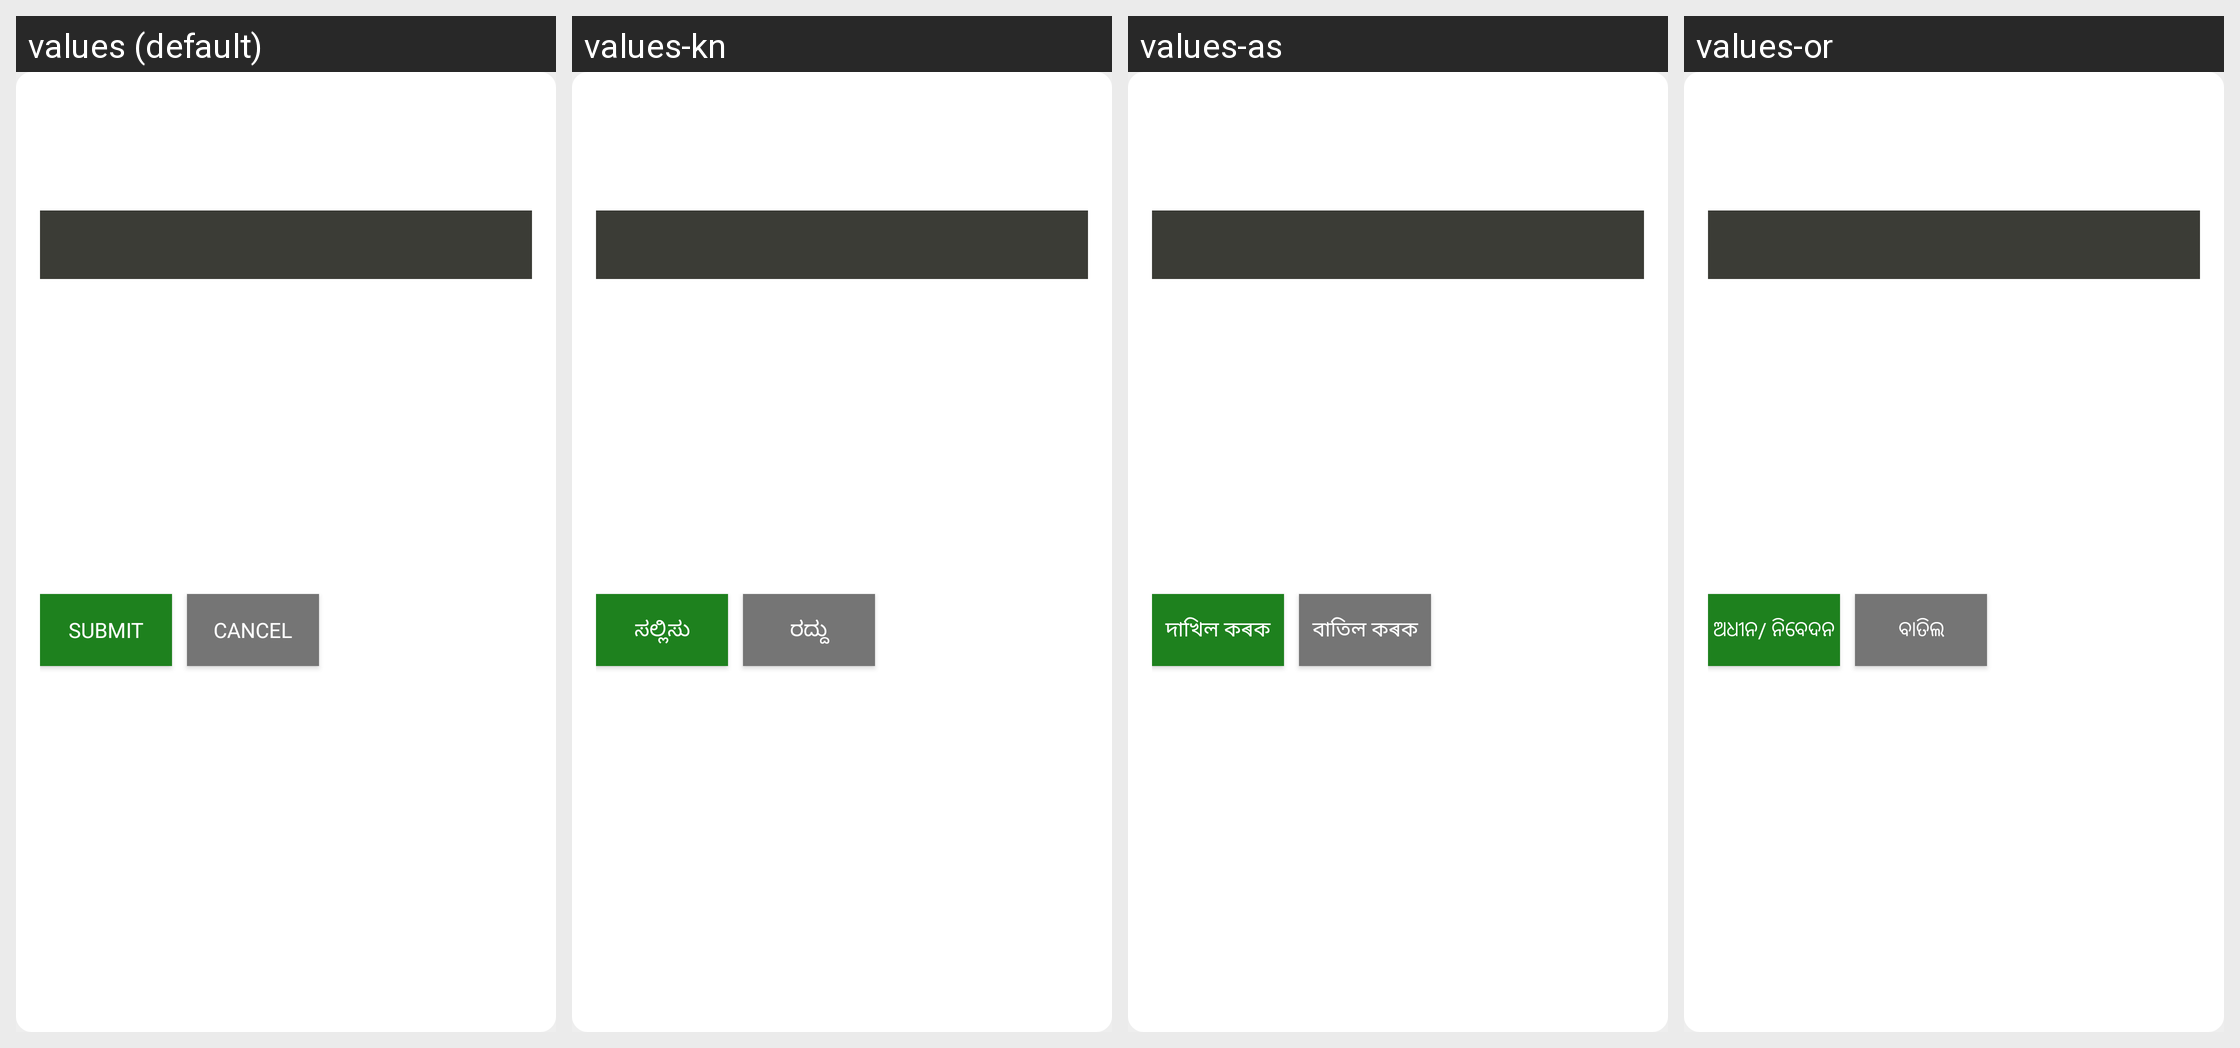

Locale-by-locale string values for the Android screen shown in this grid:
Android screen res/layout/start_end_trip_dialog_layout.xml rendered under 4 locales, left to right: values (default), values-kn, values-as, values-or. Device: Nexus 5 (rendered at 1080×1920; each locale shown at half size, 540×960, under a caption strip naming it); theme AppTheme.
Other locales in the repository, not shown: values-bn, values-gu, values-hi.
Strings drawn on this screen, with the default value and each locale's value (text and hints the layout hard-codes, and strings that could not be matched under every locale, appear in the picture but are not listed):

submit
  values: Submit
  values-kn: ಸಲ್ಲಿಸು
  values-as: দাখিল কৰক
  values-or: ଅଧୀନ/ ନିବେଦନ

cancel
  values: Cancel
  values-kn: ರದ್ದು
  values-as: বাতিল কৰক
  values-or: ବାତିଲ
